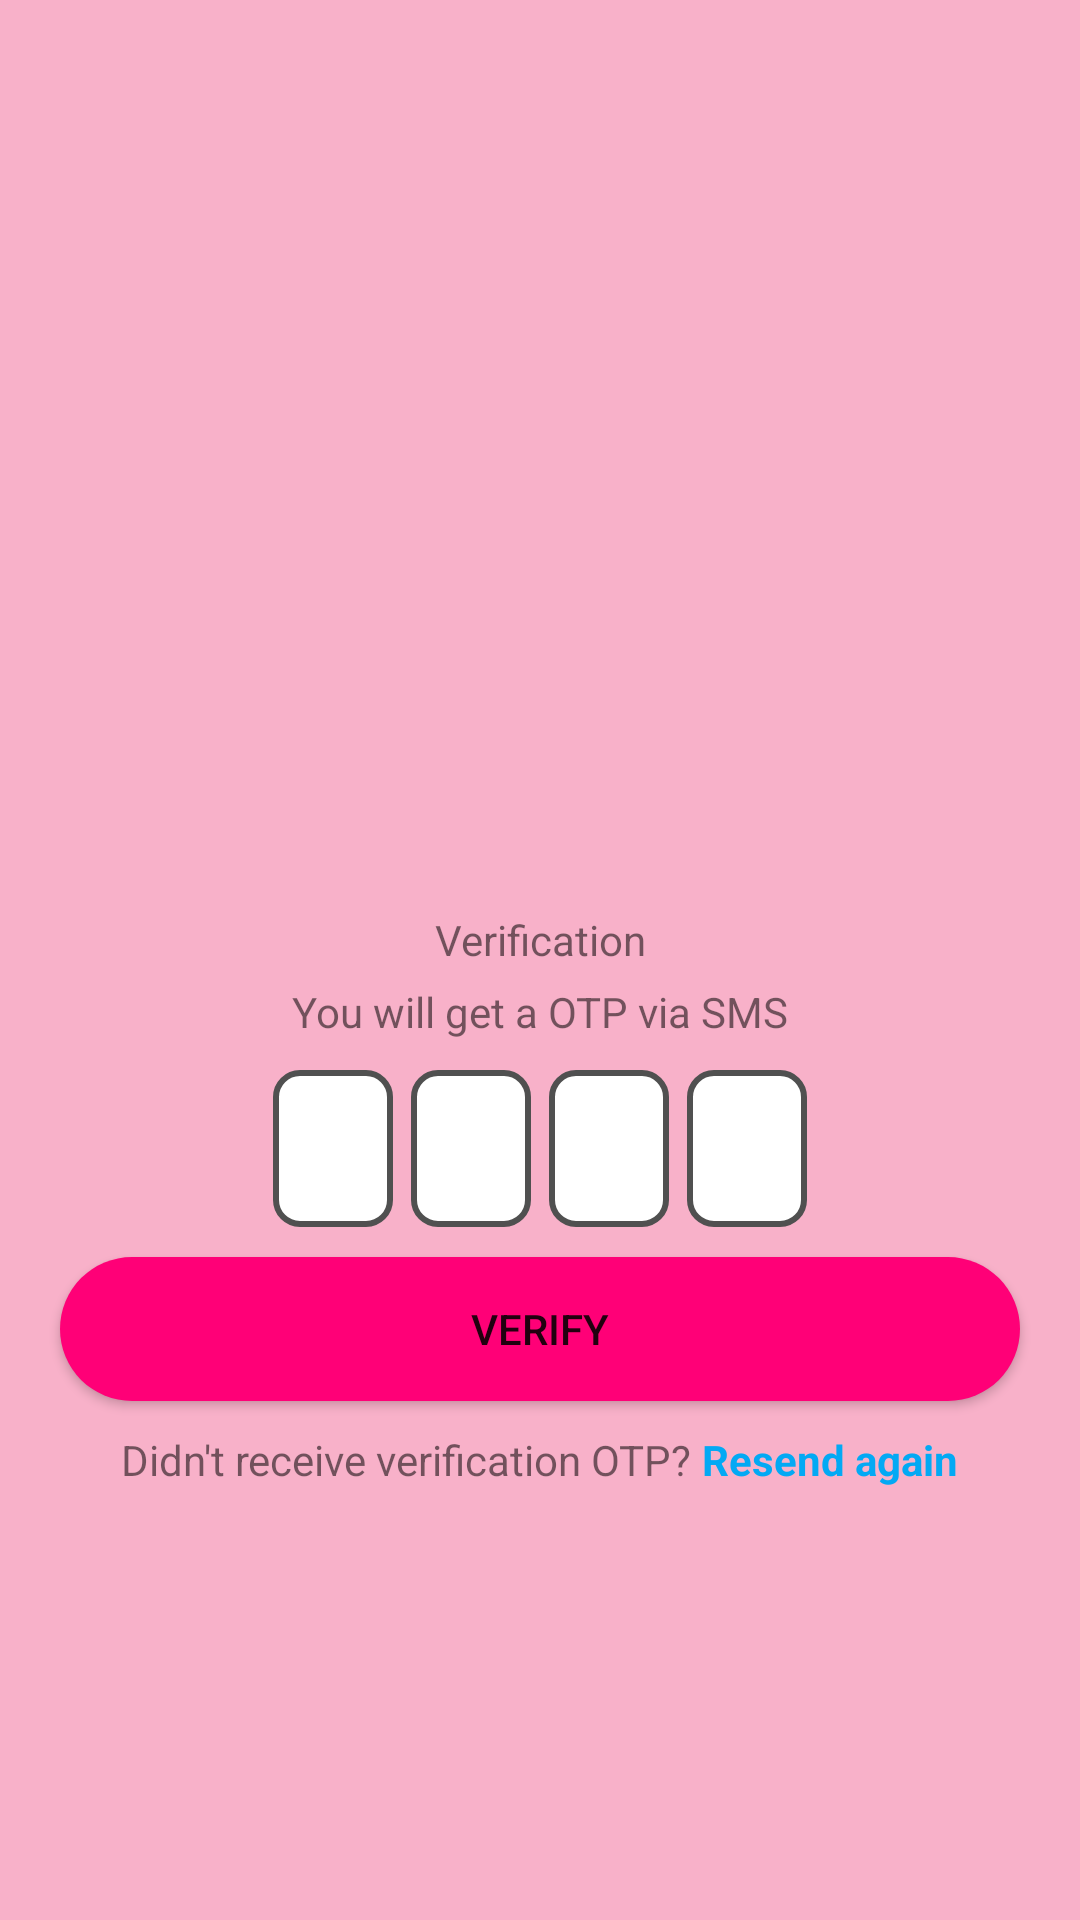

Android layout source for this screen:
<!-- AndroidManifest.xml: application theme Theme.VOU -->
<!-- res/layout/activity_verification.xml -->
<?xml version="1.0" encoding="utf-8"?>
<LinearLayout
    xmlns:android="http://schemas.android.com/apk/res/android"
    android:layout_width="match_parent"
    android:layout_height="match_parent"
    android:background="@color/background_1"
    android:orientation="vertical"
    android:gravity="center">

    <ImageView
        android:layout_width="150dp"
        android:layout_height="150dp"
        android:layout_gravity="center"
        android:src="@drawable/icon_verification" />
    <TextView
        android:layout_width="match_parent"
        android:layout_height="wrap_content"
        android:layout_marginTop="10dp"
        android:text="Verification"
        android:gravity="center"/>
    <TextView
        android:layout_width="match_parent"
        android:layout_height="wrap_content"
        android:layout_marginTop="5dp"
        android:gravity="center"
        android:text="You will get a OTP via SMS"/>

    <LinearLayout
        android:layout_width="match_parent"
        android:layout_height="wrap_content"
        android:gravity="center"
        android:layout_marginTop="10dp"
        android:orientation="horizontal">

        <EditText
            android:id="@+id/otpDigit1"
            android:layout_width="40dp"
            android:layout_height="wrap_content"
            android:background="@drawable/otp_edittext_background"
            android:layout_marginHorizontal="3dp"
            android:inputType="number"
            android:maxLength="1"
            android:gravity="center"
            android:textSize="24sp"
            android:padding="10dp" />

        <EditText
            android:id="@+id/otpDigit2"
            android:layout_width="40dp"
            android:layout_height="wrap_content"
            android:background="@drawable/otp_edittext_background"
            android:layout_marginHorizontal="3dp"
            android:inputType="number"
            android:maxLength="1"
            android:gravity="center"
            android:textSize="24sp"
            android:padding="10dp" />

        <EditText
            android:id="@+id/otpDigit3"
            android:layout_width="40dp"
            android:layout_height="wrap_content"
            android:background="@drawable/otp_edittext_background"
            android:layout_marginHorizontal="3dp"
            android:inputType="number"
            android:maxLength="1"
            android:gravity="center"
            android:textSize="24sp"
            android:padding="10dp" />

        <EditText
            android:id="@+id/otpDigit4"
            android:layout_width="40dp"
            android:layout_height="wrap_content"
            android:background="@drawable/otp_edittext_background"
            android:layout_marginHorizontal="3dp"
            android:inputType="number"
            android:maxLength="1"
            android:gravity="center"
            android:textSize="24sp"
            android:padding="10dp" />

    </LinearLayout>


    <Button
        android:id="@+id/btnVerification"
        android:layout_width="match_parent"
        android:layout_height="wrap_content"
        android:text="Verify"
        android:background="@drawable/login_button_background"
        android:layout_marginTop="10dp"
        android:layout_marginStart="20dp"
        android:layout_marginEnd="20dp"/>
    <LinearLayout
        android:layout_width="match_parent"
        android:layout_height="wrap_content"
        android:layout_marginTop="10dp"
        android:gravity="center"
        android:orientation="horizontal">
        <TextView
            android:layout_width="wrap_content"
            android:layout_height="wrap_content"
            android:text="Didn't receive verification OTP? "/>
        <TextView
            android:layout_width="wrap_content"
            android:layout_height="wrap_content"
            android:textStyle="bold"
            android:textColor="#03A9F4"
            android:text="Resend again"/>
    </LinearLayout>
</LinearLayout>
<!-- resources referenced by this layout -->
<resources>
  <color name="background_1">#F8B1C9</color>
  <!-- drawable login_button_background (drawable) -->
  <selector xmlns:android="http://schemas.android.com/apk/res/android">
      <item android:state_pressed="true">
          <shape>
              <solid android:color="@color/login_button_2" />
              <corners android:radius="32dp" />
          </shape>
      </item>
  
      <item>
          <shape>
              <solid android:color="@color/login_button_1" />
              <corners android:radius="32dp" />
          </shape>
      </item>
  </selector>
  <!-- drawable otp_edittext_background (drawable) -->
  <selector xmlns:android="http://schemas.android.com/apk/res/android">
  <item android:state_focused="true">
      <shape xmlns:android="http://schemas.android.com/apk/res/android">
          <solid android:color="#FFFFFF" />
          <corners android:radius="8dp" />
          <stroke
              android:width="2dp"
              android:color="@color/login_button_1" />
      </shape>
  </item>
  
  <item>
      <shape xmlns:android="http://schemas.android.com/apk/res/android">
          <solid android:color="#FFFFFF" />
          <corners android:radius="8dp" />
          <stroke
              android:width="2dp"
              android:color="#505050" />
      </shape>
  </item>
  </selector>
  <style name="Theme.VOU" parent="Base.Theme.VOU" />
  <color name="login_button_2">#FFFFFF</color>
  <color name="login_button_1">#FF0077</color>
  <style name="Base.Theme.VOU" parent="Theme.AppCompat.Light.NoActionBar">
          
          
      </style>
</resources>
